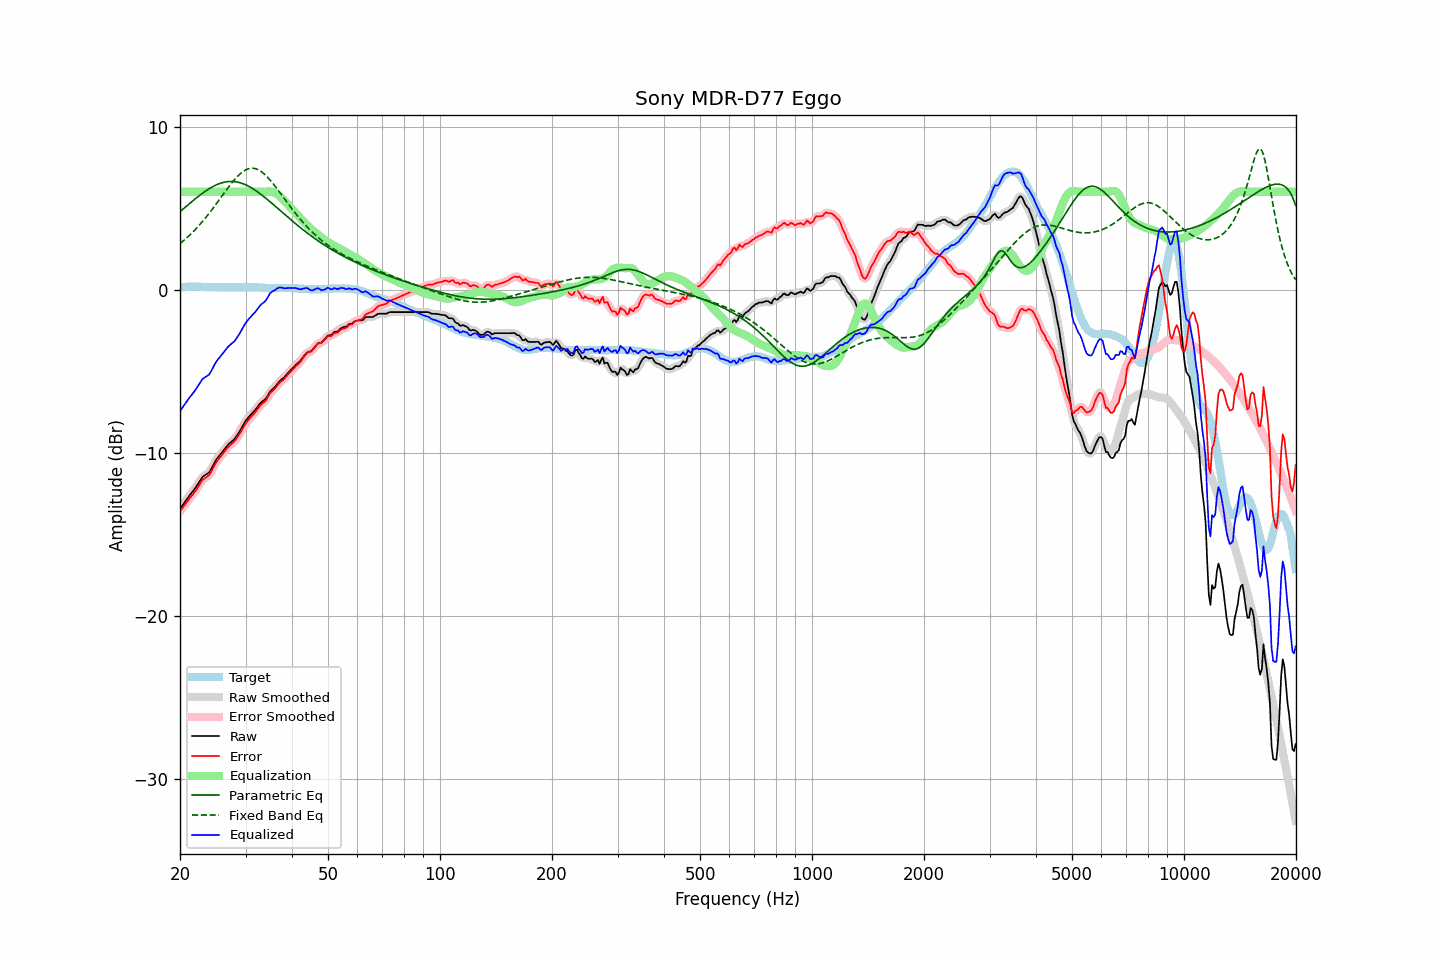

Values plotted in this chart, from the file beside it:
frequency, raw, error, smoothed, error_smoothed, equalization, parametric_eq, fixed_band_eq, equalized_raw, equalized_smoothed, target
20.00, -13.43, -13.58, -13.43, -13.59, 6.00, 4.78, 2.82, -7.43, -7.43, 0.15
20.20, -13.29, -13.45, -13.29, -13.45, 6.00, 4.87, 2.90, -7.29, -7.29, 0.16
20.40, -13.15, -13.32, -13.15, -13.32, 6.00, 4.95, 2.99, -7.15, -7.15, 0.17
20.61, -13.02, -13.19, -13.01, -13.18, 6.00, 5.04, 3.07, -7.02, -7.01, 0.17
20.81, -12.87, -13.05, -12.87, -13.05, 6.00, 5.12, 3.16, -6.87, -6.87, 0.18
21.02, -12.73, -12.91, -12.74, -12.92, 6.00, 5.20, 3.25, -6.73, -6.74, 0.18
21.23, -12.60, -12.79, -12.60, -12.79, 6.00, 5.29, 3.34, -6.60, -6.60, 0.19
21.44, -12.48, -12.67, -12.48, -12.67, 6.00, 5.37, 3.44, -6.48, -6.48, 0.19
21.66, -12.35, -12.54, -12.35, -12.54, 6.00, 5.45, 3.54, -6.35, -6.35, 0.19
21.87, -12.22, -12.41, -12.22, -12.41, 6.00, 5.53, 3.64, -6.22, -6.22, 0.19
22.09, -12.08, -12.28, -12.08, -12.28, 6.00, 5.61, 3.74, -6.08, -6.08, 0.20
22.31, -11.93, -12.13, -11.93, -12.13, 6.00, 5.69, 3.85, -5.93, -5.93, 0.20
22.54, -11.78, -11.97, -11.77, -11.96, 6.00, 5.76, 3.95, -5.78, -5.77, 0.19
22.76, -11.62, -11.80, -11.62, -11.80, 6.00, 5.84, 4.07, -5.62, -5.62, 0.18
22.99, -11.47, -11.65, -11.50, -11.67, 6.00, 5.91, 4.18, -5.47, -5.50, 0.18
23.22, -11.40, -11.58, -11.40, -11.57, 6.00, 5.98, 4.30, -5.40, -5.40, 0.18
23.45, -11.34, -11.51, -11.34, -11.51, 6.00, 6.05, 4.42, -5.34, -5.34, 0.17
23.69, -11.27, -11.44, -11.28, -11.45, 6.00, 6.12, 4.54, -5.27, -5.28, 0.17
23.92, -11.21, -11.38, -11.19, -11.35, 6.00, 6.18, 4.66, -5.21, -5.19, 0.17
24.16, -11.06, -11.23, -11.06, -11.22, 6.00, 6.24, 4.79, -5.06, -5.06, 0.17
24.40, -10.88, -11.04, -10.88, -11.05, 6.00, 6.30, 4.92, -4.88, -4.88, 0.17
24.65, -10.69, -10.86, -10.69, -10.86, 6.00, 6.35, 5.05, -4.69, -4.69, 0.16
24.89, -10.50, -10.66, -10.51, -10.68, 6.00, 6.40, 5.18, -4.50, -4.51, 0.16
25.14, -10.35, -10.51, -10.36, -10.52, 6.00, 6.44, 5.32, -4.35, -4.36, 0.16
25.39, -10.23, -10.38, -10.23, -10.38, 6.00, 6.48, 5.45, -4.23, -4.23, 0.15
25.65, -10.11, -10.27, -10.11, -10.26, 6.00, 6.52, 5.59, -4.11, -4.11, 0.15
25.91, -9.98, -10.14, -9.99, -10.14, 6.00, 6.55, 5.73, -3.98, -3.99, 0.15
26.16, -9.86, -10.01, -9.86, -10.01, 6.00, 6.58, 5.86, -3.86, -3.86, 0.15
26.43, -9.73, -9.89, -9.73, -9.88, 6.00, 6.60, 6.00, -3.73, -3.73, 0.15
26.69, -9.61, -9.76, -9.61, -9.76, 6.00, 6.62, 6.13, -3.61, -3.61, 0.15
26.96, -9.48, -9.63, -9.49, -9.64, 6.00, 6.63, 6.26, -3.48, -3.49, 0.15
27.23, -9.39, -9.54, -9.40, -9.54, 6.00, 6.63, 6.39, -3.39, -3.40, 0.15
27.50, -9.31, -9.46, -9.31, -9.46, 6.00, 6.64, 6.52, -3.31, -3.31, 0.15
27.77, -9.23, -9.38, -9.23, -9.38, 6.00, 6.63, 6.64, -3.23, -3.23, 0.15
28.05, -9.14, -9.29, -9.13, -9.27, 6.00, 6.62, 6.76, -3.14, -3.13, 0.15
28.33, -9.00, -9.15, -9.00, -9.15, 6.00, 6.61, 6.87, -3.00, -3.00, 0.15
28.62, -8.85, -9.00, -8.86, -9.01, 6.00, 6.59, 6.97, -2.85, -2.86, 0.15
28.90, -8.70, -8.86, -8.70, -8.85, 6.00, 6.57, 7.06, -2.70, -2.70, 0.15
29.19, -8.53, -8.69, -8.53, -8.68, 6.00, 6.54, 7.15, -2.53, -2.53, 0.15
29.48, -8.35, -8.50, -8.35, -8.51, 6.00, 6.50, 7.23, -2.35, -2.35, 0.15
29.78, -8.17, -8.34, -8.18, -8.34, 6.00, 6.46, 7.29, -2.17, -2.18, 0.16
30.08, -8.02, -8.18, -8.02, -8.18, 6.00, 6.42, 7.35, -2.02, -2.02, 0.16
30.38, -7.89, -8.05, -7.89, -8.05, 6.00, 6.37, 7.39, -1.89, -1.89, 0.16
30.68, -7.77, -7.93, -7.77, -7.93, 6.00, 6.32, 7.42, -1.77, -1.77, 0.16
30.99, -7.66, -7.82, -7.66, -7.82, 6.00, 6.27, 7.44, -1.66, -1.66, 0.16
31.30, -7.55, -7.71, -7.55, -7.71, 6.00, 6.21, 7.44, -1.55, -1.55, 0.16
31.61, -7.44, -7.60, -7.45, -7.60, 6.00, 6.15, 7.44, -1.44, -1.45, 0.15
31.93, -7.34, -7.50, -7.33, -7.48, 6.00, 6.08, 7.41, -1.34, -1.33, 0.15
32.24, -7.21, -7.35, -7.21, -7.36, 6.00, 6.01, 7.38, -1.21, -1.21, 0.14
32.57, -7.08, -7.22, -7.08, -7.22, 6.00, 5.94, 7.33, -1.08, -1.08, 0.14
32.89, -6.95, -7.09, -6.96, -7.10, 6.00, 5.87, 7.28, -0.95, -0.96, 0.14
33.22, -6.86, -6.99, -6.87, -7.00, 6.00, 5.79, 7.21, -0.86, -0.87, 0.13
33.55, -6.79, -6.92, -6.79, -6.91, 6.00, 5.72, 7.13, -0.79, -0.79, 0.13
33.89, -6.71, -6.83, -6.70, -6.81, 6.00, 5.64, 7.04, -0.71, -0.69, 0.11
34.23, -6.58, -6.70, -6.57, -6.68, 6.01, 5.56, 6.94, -0.57, -0.55, 0.11
34.57, -6.41, -6.52, -6.42, -6.53, 6.02, 5.48, 6.84, -0.39, -0.40, 0.11
34.92, -6.24, -6.35, -6.27, -6.37, 6.02, 5.39, 6.73, -0.23, -0.25, 0.11
35.27, -6.14, -6.25, -6.15, -6.25, 6.01, 5.31, 6.61, -0.14, -0.14, 0.11
35.62, -6.05, -6.16, -6.05, -6.16, 5.98, 5.22, 6.49, -0.07, -0.07, 0.10
35.97, -5.97, -6.07, -5.95, -6.06, 5.94, 5.14, 6.36, -0.03, -0.01, 0.10
... 635 more rows
